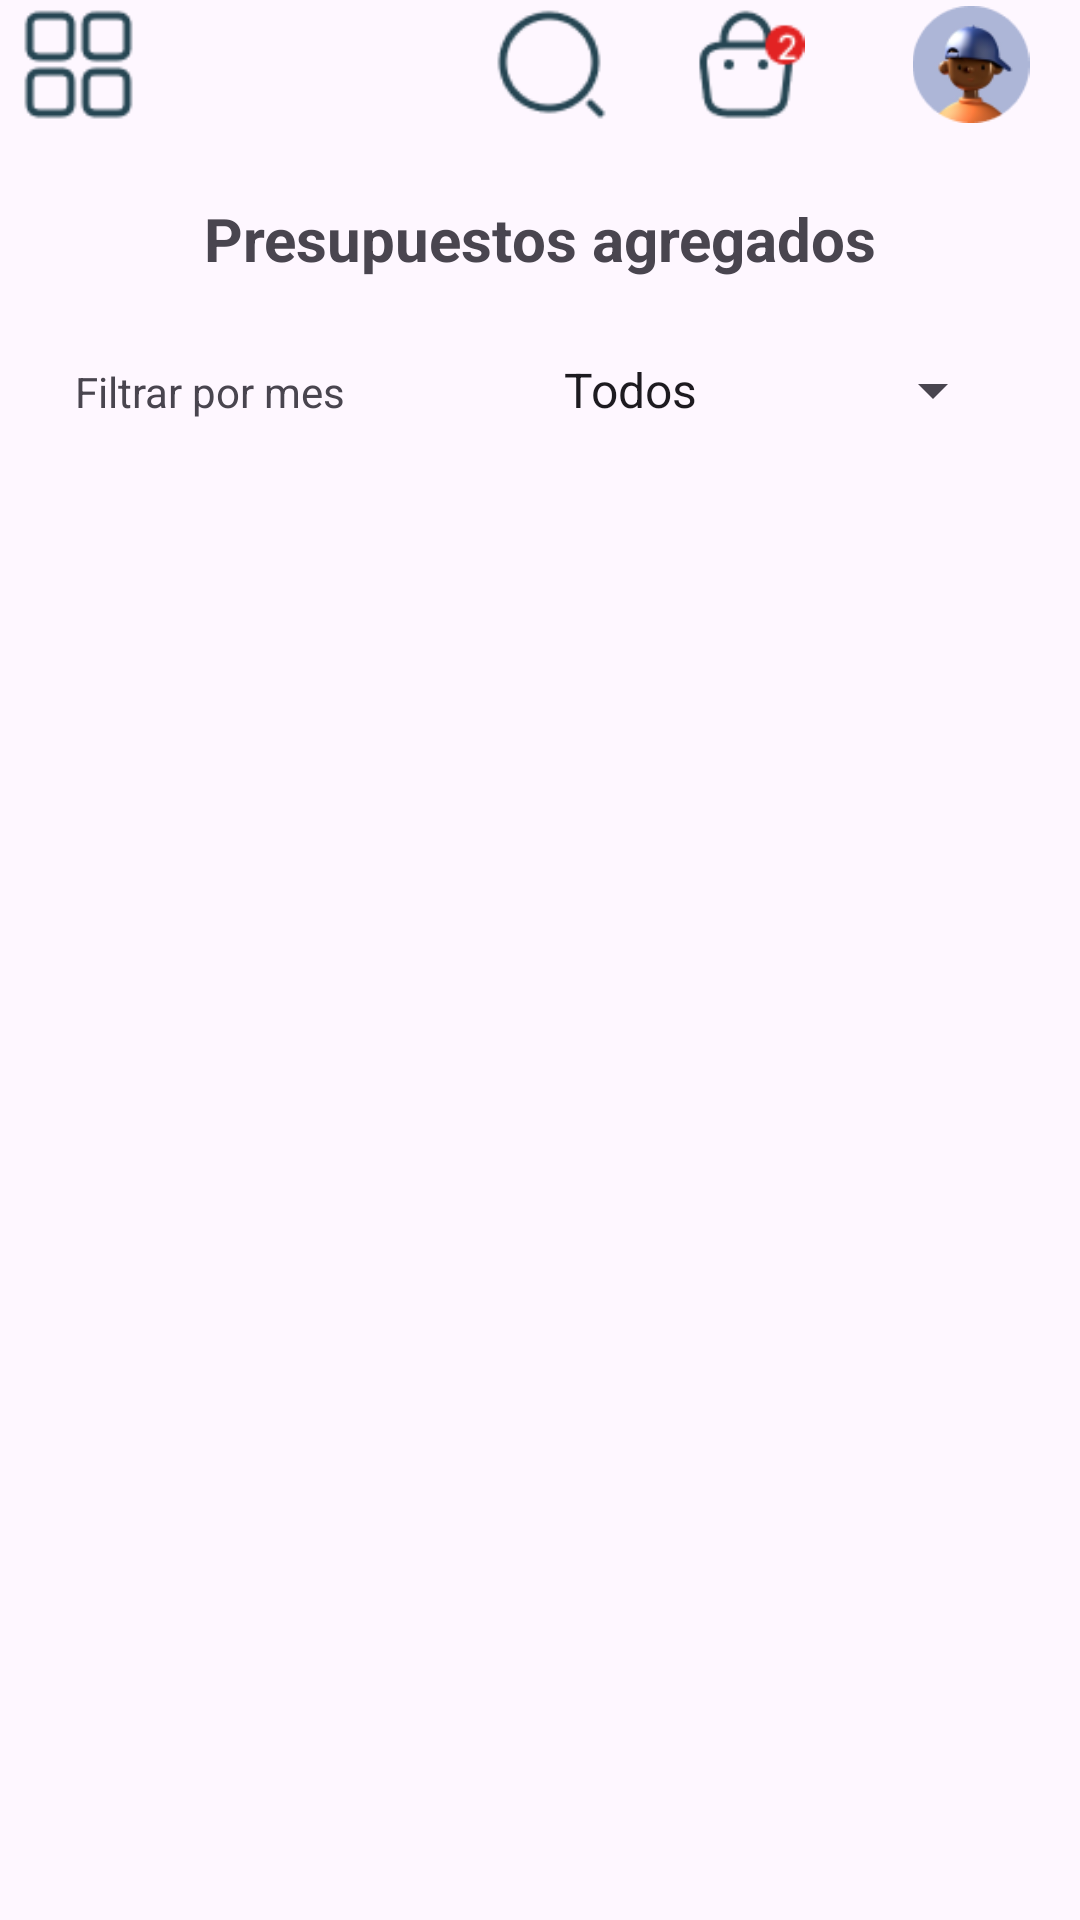

The Android layout XML behind this screen, and the referenced resources:
<!-- AndroidManifest.xml: application theme Theme.PROYECTOFINALETPS1 -->
<!-- res/layout/activity_presupuestos_usuario.xml -->
<?xml version="1.0" encoding="utf-8"?>
<androidx.constraintlayout.widget.ConstraintLayout xmlns:android="http://schemas.android.com/apk/res/android"
    xmlns:app="http://schemas.android.com/apk/res-auto"
    xmlns:tools="http://schemas.android.com/tools"
    android:id="@+id/main"
    android:layout_width="match_parent"
    android:layout_height="match_parent"
    tools:context=".PresupuestosUsuario">

    <LinearLayout
        android:id="@+id/linearLayoutws"
        android:layout_width="0dp"
        android:layout_height="39dp"
        android:layout_marginTop="2dp"
        android:gravity="fill_horizontal"
        android:orientation="horizontal"
        app:layout_constraintEnd_toEndOf="parent"
        app:layout_constraintHorizontal_bias="0.666"
        app:layout_constraintStart_toStartOf="parent"
        app:layout_constraintTop_toTopOf="parent">

        <ImageView
            android:id="@+id/imageView2xs"
            android:layout_width="wrap_content"
            android:layout_height="wrap_content"
            android:layout_gravity="left"
            android:layout_weight="1"
            app:srcCompat="@drawable/element3" />

        <TextView
            android:id="@+id/textView11xs"
            android:layout_width="wrap_content"
            android:layout_height="wrap_content"
            android:layout_weight="24" />

        <ImageView
            android:id="@+id/imageView3xs"
            android:layout_width="wrap_content"
            android:layout_height="wrap_content"
            android:layout_weight="1"
            app:srcCompat="@drawable/searchnormal1" />

        <ImageView
            android:id="@+id/imageView4xs"
            android:layout_width="73dp"
            android:layout_height="wrap_content"
            android:layout_weight="1"
            app:srcCompat="@drawable/bag2" />

        <ImageView
            android:id="@+id/imageView5xs"
            android:layout_width="wrap_content"
            android:layout_height="wrap_content"
            android:layout_weight="1"
            app:srcCompat="@drawable/eloxir" />

    </LinearLayout>

    <LinearLayout
        android:layout_width="match_parent"
        android:layout_height="wrap_content"
        android:orientation="vertical"
        app:layout_constraintTop_toBottomOf="@+id/linearLayoutws"
        tools:layout_editor_absoluteX="203dp">

        <LinearLayout
            android:layout_width="match_parent"
            android:layout_height="match_parent"
            android:orientation="vertical">

            <TextView
                android:id="@+id/txtTotalLabel"
                android:layout_width="match_parent"
                android:layout_height="wrap_content"
                android:layout_marginTop="25dp"
                android:text="Presupuestos agregados"
                android:textAlignment="center"
                android:textSize="20sp"
                android:textStyle="bold" />

            <LinearLayout
                android:layout_width="match_parent"
                android:layout_height="wrap_content"
                android:orientation="horizontal"
                android:padding="25dp">

                <TextView
                    android:id="@+id/textView21"
                    android:layout_width="match_parent"
                    android:layout_height="wrap_content"
                    android:layout_weight="1"
                    android:text="Filtrar por mes" />

                <Spinner
                    android:id="@+id/spnMeses"
                    android:layout_width="match_parent"
                    android:layout_height="wrap_content"
                    android:layout_weight="1"
                    android:entries="@array/planets_array" />
            </LinearLayout>

        </LinearLayout>

        <LinearLayout
            android:layout_width="match_parent"
            android:layout_height="match_parent"
            android:orientation="vertical"
            android:padding="25dp">

            <ScrollView
                android:layout_width="match_parent"
                android:layout_height="match_parent">

                <LinearLayout
                    android:layout_width="match_parent"
                    android:layout_height="wrap_content"
                    android:orientation="vertical" />
            </ScrollView>

            <androidx.recyclerview.widget.RecyclerView
                android:id="@+id/rvPresupuestos"
                android:layout_width="match_parent"
                android:layout_height="match_parent" />
        </LinearLayout>
    </LinearLayout>

</androidx.constraintlayout.widget.ConstraintLayout>
<!-- resources referenced by this layout -->
<resources>
  <string-array name="planets_array">
          <item>Todos</item>
          <item>Enero</item>
          <item>Febrero</item>
          <item>Marzo</item>
          <item>Abril</item>
          <item>Mayo</item>
          <item>Junio</item>
          <item>Julio</item>
          <item>Agosto</item>
          <item>Septiembre</item>
          <item>Octubre</item>
          <item>Noviembre</item>
          <item>Diciembre</item>
      </string-array>
  <!-- drawable bag2: png bitmap (drawable, 1581 bytes) -->
  <!-- drawable element3: png bitmap (drawable, 774 bytes) -->
  <!-- drawable eloxir: png bitmap (drawable, 5712 bytes) -->
  <!-- drawable searchnormal1: png bitmap (drawable, 1240 bytes) -->
  <style name="Theme.PROYECTOFINALETPS1" parent="Base.Theme.PROYECTOFINALETPS1" />
  <style name="Base.Theme.PROYECTOFINALETPS1" parent="Theme.Material3.DayNight.NoActionBar">
          
          
      </style>
</resources>
